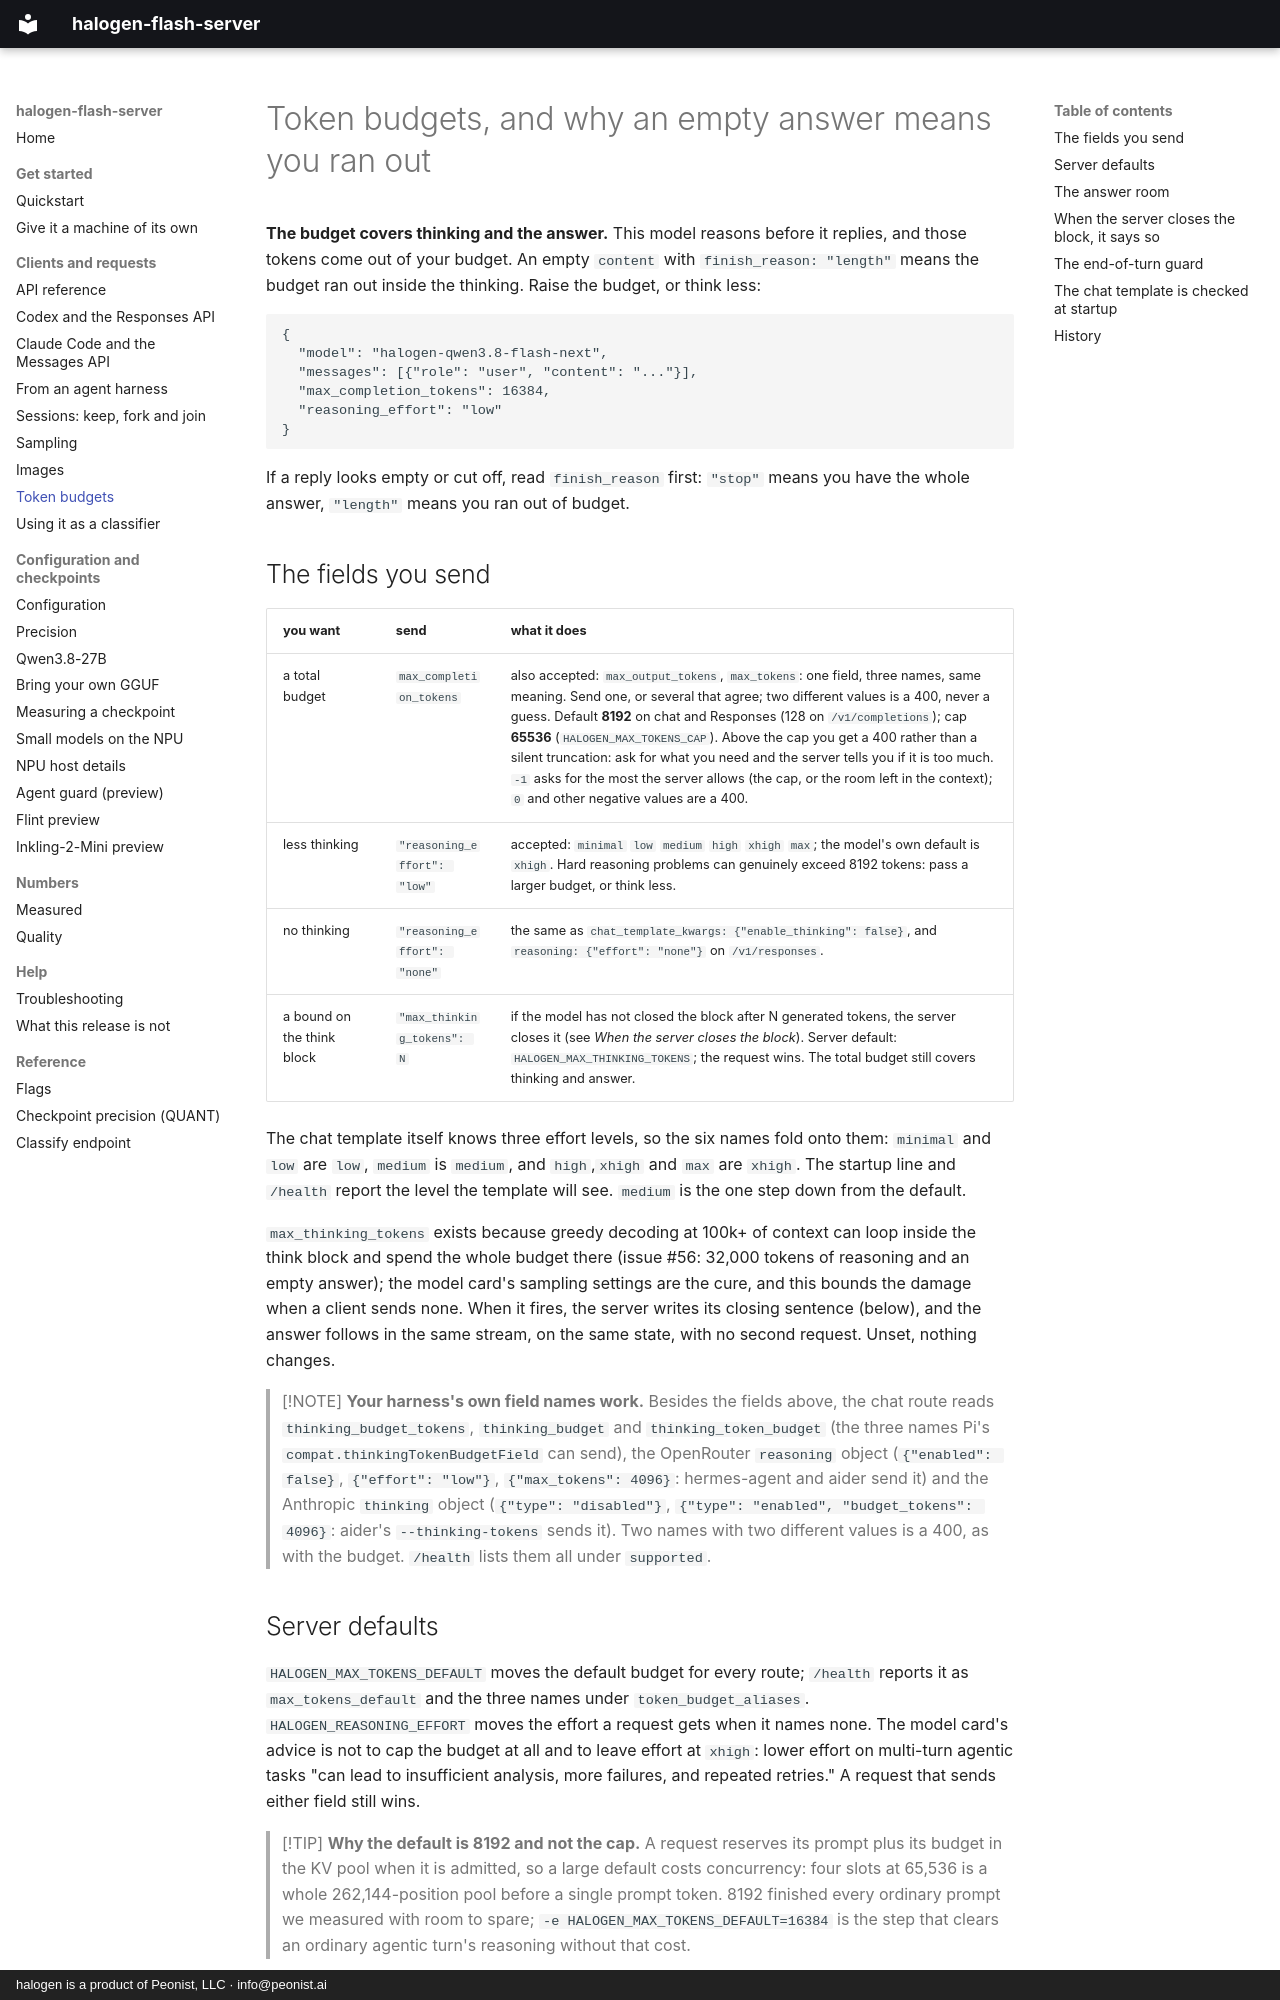

repository: peonist-ai/halogen-flash-server · page: token-budgets/index.html · generator: mkdocs · copyright: halogen is a product of Peonist, LLC · info@peonist.ai

# Token budgets, and why an empty answer means you ran out

**The budget covers thinking and the answer.** This model reasons before it
replies, and those tokens come out of your budget. An empty `content` with
`finish_reason: "length"` means the budget ran out inside the thinking.
Raise the budget, or think less:

```json
{
  "model": "halogen-qwen3.8-flash-next",
  "messages": [{"role": "user", "content": "..."}],
  "max_completion_tokens": 16384,
  "reasoning_effort": "low"
}
```

If a reply looks empty or cut off, read `finish_reason` first: `"stop"`
means you have the whole answer, `"length"` means you ran out of budget.

## The fields you send

| you want | send | what it does |
|---|---|---|
| a total budget | `max_completion_tokens` | also accepted: `max_output_tokens`, `max_tokens`: one field, three names, same meaning. Send one, or several that agree; two different values is a 400, never a guess. Default **8192** on chat and Responses (128 on `/v1/completions`); cap **65536** (`HALOGEN_MAX_TOKENS_CAP`). Above the cap you get a 400 rather than a silent truncation: ask for what you need and the server tells you if it is too much. `-1` asks for the most the server allows (the cap, or the room left in the context); `0` and other negative values are a 400. |
| less thinking | `"reasoning_effort": "low"` | accepted: `minimal` `low` `medium` `high` `xhigh` `max`; the model's own default is `xhigh`. Hard reasoning problems can genuinely exceed 8192 tokens: pass a larger budget, or think less. |
| no thinking | `"reasoning_effort": "none"` | the same as `chat_template_kwargs: {"enable_thinking": false}`, and `reasoning: {"effort": "none"}` on `/v1/responses`. |
| a bound on the think block | `"max_thinking_tokens": N` | if the model has not closed the block after N generated tokens, the server closes it (see *When the server closes the block*). Server default: `HALOGEN_MAX_THINKING_TOKENS`; the request wins. The total budget still covers thinking and answer. |

The chat template itself knows three effort levels, so the six names fold
onto them: `minimal` and `low` are `low`, `medium` is `medium`, and `high`,`xhigh` and `max` are `xhigh`. The startup line and `/health` report the
level the template will see. `medium` is the one step down from the default.

`max_thinking_tokens` exists because greedy decoding at 100k+ of context can
loop inside the think block and spend the whole budget there (issue #56:
32,000 tokens of reasoning and an empty answer); the model card's sampling
settings are the cure, and this bounds the damage when a client sends none.
When it fires, the server writes its closing sentence (below), and the
answer follows in the same stream, on the same state, with no second
request. Unset, nothing changes.

> [!NOTE]
> **Your harness's own field names work.** Besides the fields above, the
> chat route reads `thinking_budget_tokens`, `thinking_budget` and
> `thinking_token_budget` (the three names Pi's `compat.thinkingTokenBudgetField`
> can send), the OpenRouter `reasoning` object (`{"enabled": false}`,
> `{"effort": "low"}`, `{"max_tokens": 4096}`: hermes-agent and aider send
> it) and the Anthropic `thinking` object (`{"type": "disabled"}`,
> `{"type": "enabled", "budget_tokens": 4096}`: aider's `--thinking-tokens`
> sends it). Two names with two different values is a 400, as with the
> budget. `/health` lists them all under `supported`.
